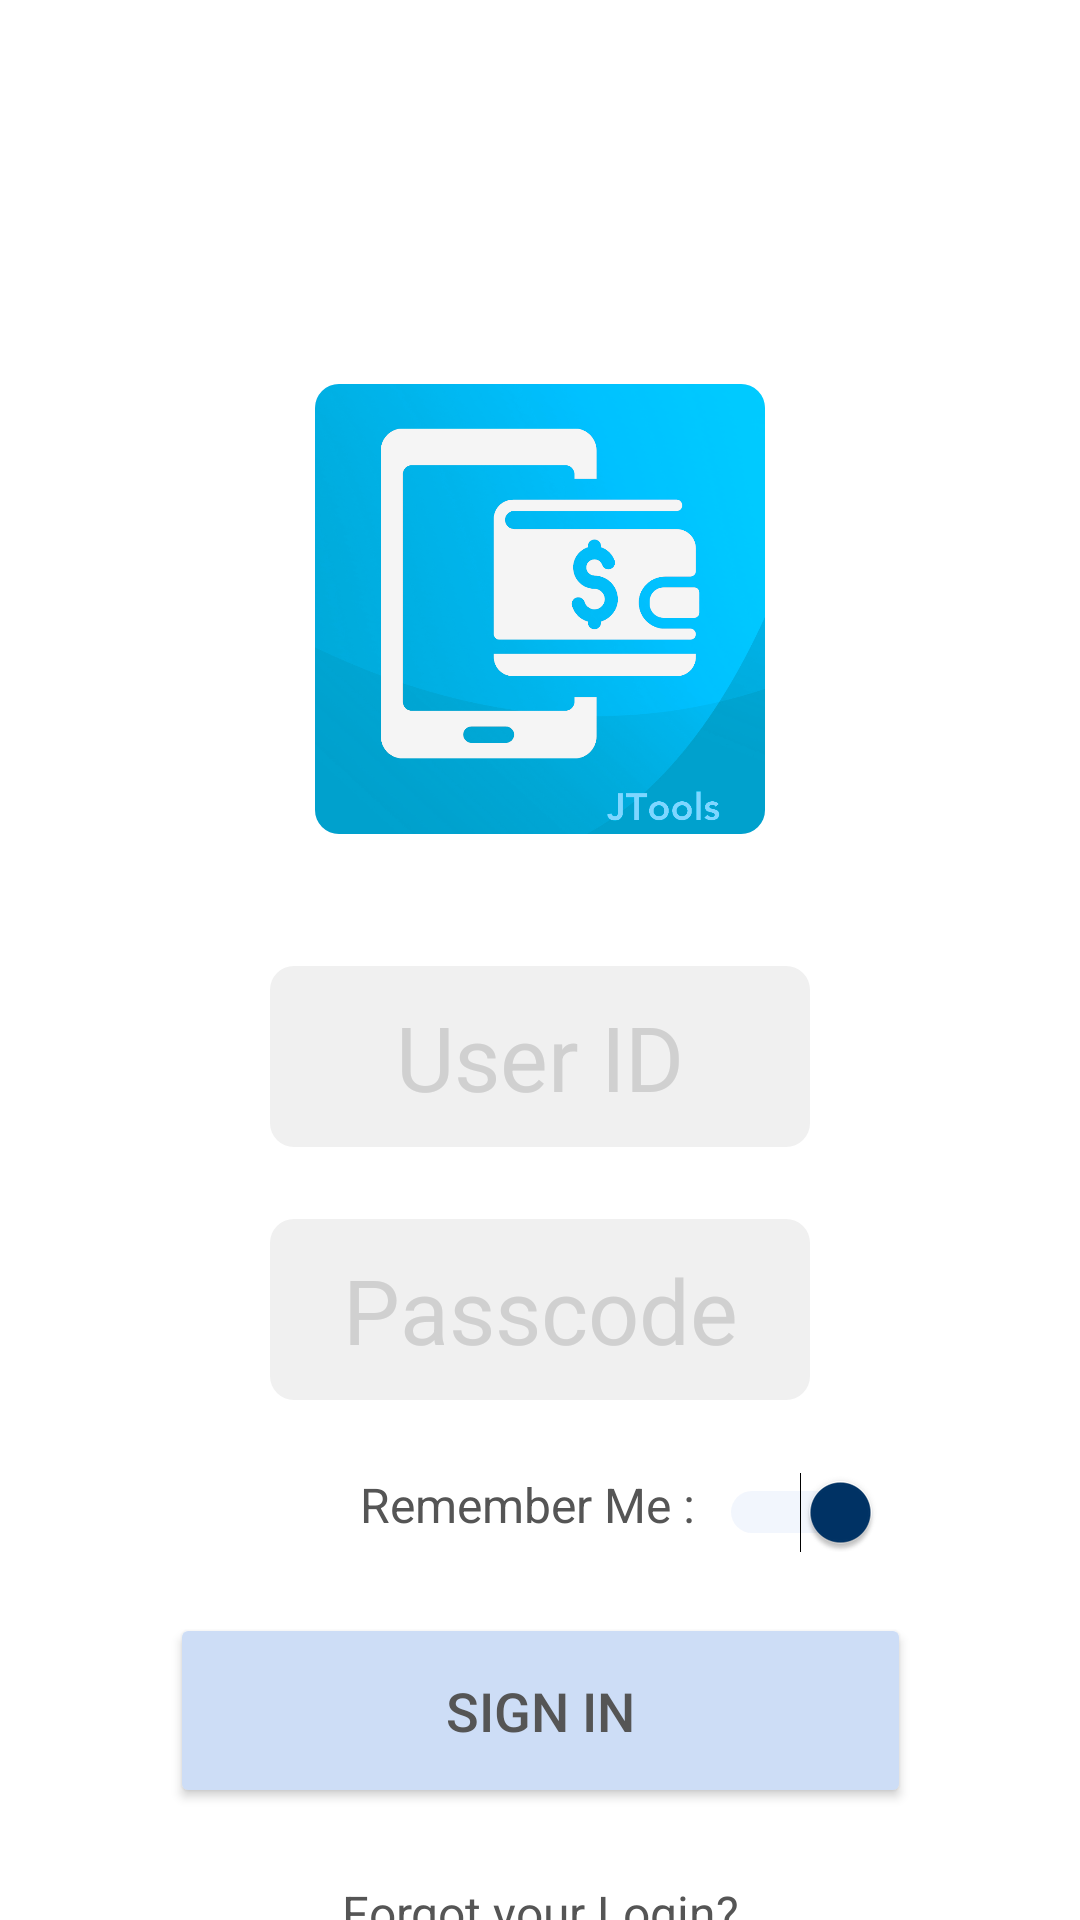

Here is an Android app screen rendered from its layout file. Give the layout XML and the strings, colors and styles it references.
<!-- AndroidManifest.xml: application theme Theme.JRoster -->
<!-- res/layout/activity_main.xml -->
<?xml version="1.0" encoding="utf-8"?>
<androidx.constraintlayout.widget.ConstraintLayout xmlns:android="http://schemas.android.com/apk/res/android"
    xmlns:app="http://schemas.android.com/apk/res-auto"
    xmlns:tools="http://schemas.android.com/tools"
    android:id="@+id/mainLayout"
    android:layout_width="match_parent"
    android:layout_height="match_parent"
    android:background="@android:color/white">

    
    <androidx.constraintlayout.widget.Guideline
        android:id="@+id/topGuideline"
        android:layout_width="wrap_content"
        android:layout_height="wrap_content"
        app:layout_constraintGuide_percent="0.2"
        android:orientation="horizontal" />

    
    <ImageView
        android:id="@+id/logoImageView"
        android:layout_width="150dp"
        android:layout_height="150dp"
        android:src="@drawable/jtoolsblue"
        android:background="@drawable/button_rounded"
        android:clipToOutline="true"
        app:layout_constraintTop_toTopOf="@id/topGuideline"
        app:layout_constraintEnd_toEndOf="parent"
        app:layout_constraintHorizontal_bias="0.5"
        app:layout_constraintStart_toStartOf="parent" />

    <EditText
        android:id="@+id/passcodeEditText"
        android:layout_width="180dp"
        android:layout_height="wrap_content"
        android:layout_marginStart="32dp"
        android:layout_marginTop="24dp"
        android:layout_marginEnd="32dp"
        android:background="@drawable/edittext_underline"
        android:backgroundTint="#F0F0F0"
        android:gravity="center"
        android:hint="Passcode"
        android:inputType="number"
        android:maxLength="3"
        android:padding="10dp"
        android:textColor="@color/design_default_color_primary_dark"
        android:textSize="30sp"
        android:textColorHint="#D0D0D0"
        app:layout_constraintEnd_toEndOf="parent"
        app:layout_constraintHorizontal_bias="0.5"
        app:layout_constraintStart_toStartOf="parent"
        app:layout_constraintTop_toBottomOf="@id/userIDEditText" />

    <Switch
        android:id="@+id/rememberMeSwitch"
        android:layout_width="wrap_content"
        android:layout_height="wrap_content"
        android:layout_marginStart="8dp"
        android:layout_marginTop="24dp"
        android:checked="true"
        android:trackTint="#cdddf6"
        app:layout_constraintStart_toEndOf="@id/rememberMeLabel"
        app:layout_constraintTop_toBottomOf="@id/passcodeEditText" />

    <Button
        android:id="@+id/signInButton"
        android:layout_width="247dp"
        android:layout_height="65dp"
        android:layout_marginTop="20dp"
        android:backgroundTint="#cdddf6"
        android:text="Sign In"
        android:textColor="#555555"
        android:textSize="18sp"
        app:layout_constraintEnd_toEndOf="parent"
        app:layout_constraintStart_toStartOf="parent"
        app:layout_constraintTop_toBottomOf="@id/rememberMeSwitch"
        app:layout_constraintWidth_percent="0.6" />

    <TextView
        android:id="@+id/forgotLoginText"
        android:layout_width="wrap_content"
        android:layout_height="wrap_content"
        android:layout_marginTop="24dp"
        android:text="Forgot your Login?"
        android:textColor="#555555"
        android:textSize="16sp"
        app:layout_constraintEnd_toEndOf="parent"
        app:layout_constraintHorizontal_bias="0.5"
        app:layout_constraintStart_toStartOf="parent"
        app:layout_constraintTop_toBottomOf="@id/signInButton" />

    <TextView
        android:id="@+id/rememberMeLabel"
        android:layout_width="wrap_content"
        android:layout_height="wrap_content"
        android:layout_marginStart="120dp"
        android:layout_marginTop="24dp"
        android:layout_marginBottom="25dp"
        android:text="Remember Me :"
        android:textColor="#555555"
        android:textSize="16sp"
        app:layout_constraintBottom_toTopOf="@+id/signInButton"
        app:layout_constraintStart_toStartOf="parent"
        app:layout_constraintTop_toBottomOf="@+id/passcodeEditText"
        app:layout_constraintVertical_bias="0.0" />

    <EditText
        android:id="@+id/userIDEditText"
        android:layout_width="180dp"
        android:layout_height="wrap_content"
        android:layout_marginStart="32dp"
        android:layout_marginTop="44dp"
        android:layout_marginEnd="32dp"
        android:background="@drawable/edittext_underline"
        android:backgroundTint="#F0F0F0"
        android:gravity="center"
        android:hint="User ID"
        android:inputType="number"
        android:maxLength="5"
        android:padding="10dp"
        android:textColor="@color/design_default_color_primary_dark"
        android:textSize="30sp"
        android:textColorHint="#D0D0D0"
        app:layout_constraintEnd_toEndOf="parent"
        app:layout_constraintHorizontal_bias="0.5"
        app:layout_constraintStart_toStartOf="parent"
        app:layout_constraintTop_toBottomOf="@id/logoImageView" />



    

    

    

    
</androidx.constraintlayout.widget.ConstraintLayout>
<!-- resources referenced by this layout -->
<resources>
  <!-- drawable button_rounded (drawable) -->
  <shape xmlns:android="http://schemas.android.com/apk/res/android">
      <solid android:color="#cdddf6" /> 
      <corners android:radius="8dp" /> 
  </shape>
  <!-- drawable edittext_underline (drawable) -->
  <?xml version="1.0" encoding="utf-8"?>
  <layer-list xmlns:android="http://schemas.android.com/apk/res/android">
      
      <item>
          <shape android:shape="rectangle">
              <solid android:color="#FAFAFA" /> 
              <corners android:radius="12dp" /> 
          </shape>
      </item>
  
      
      <item android:bottom="0dp">
          <shape android:shape="rectangle">
              <size android:height="2dp" /> 
              <solid android:color="#D3D3D3" /> 
              <corners android:radius="8dp" /> 
          </shape>
      </item>
  </layer-list>
  <!-- drawable jtoolsblue: png bitmap (drawable, 220857 bytes) -->
  <style name="Theme.JRoster" parent="Theme.MaterialComponents.DayNight.NoActionBar">
          
          <item name="colorPrimary">#003366</item>
          <item name="colorPrimaryDark">#002244</item>
          <item name="colorAccent">#003366</item>
  
          
          <item name="android:textColor">#333333</item> 
      </style>
</resources>
